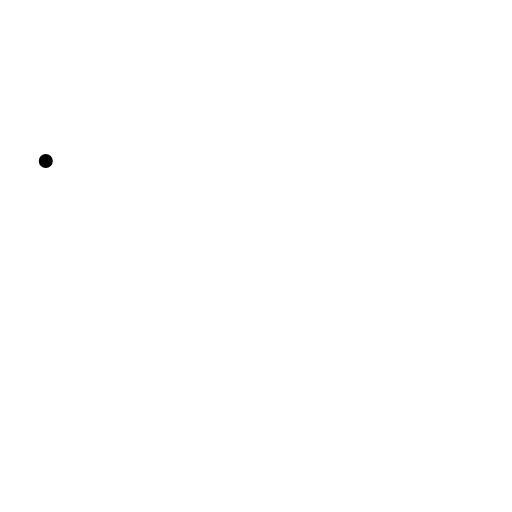
t = 0.00 s
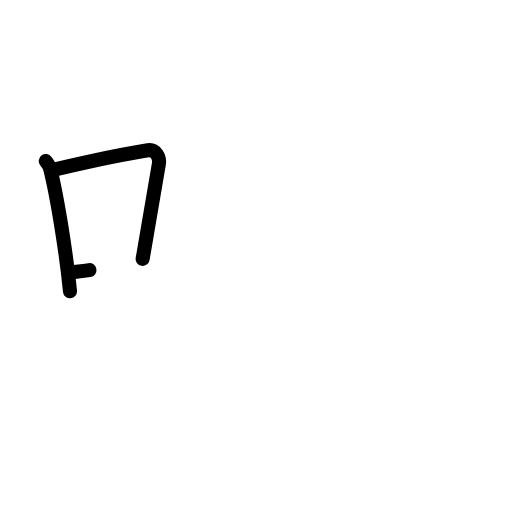
t = 2.25 s
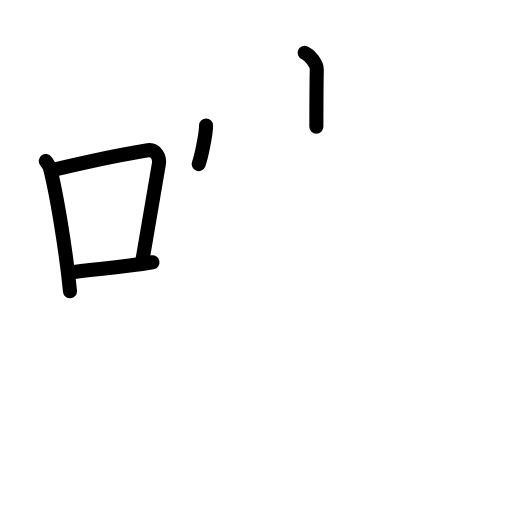
t = 4.50 s
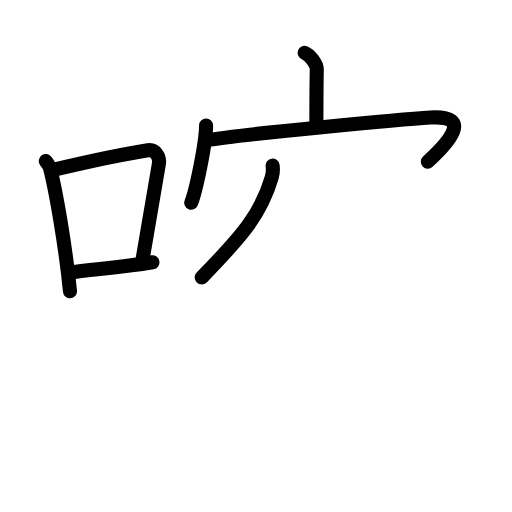
t = 6.63 s
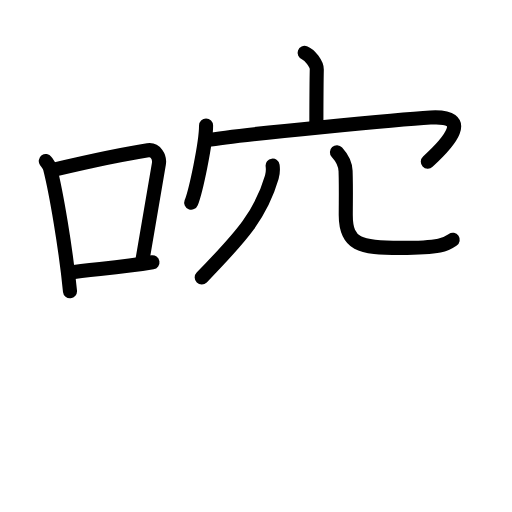
t = 7.83 s
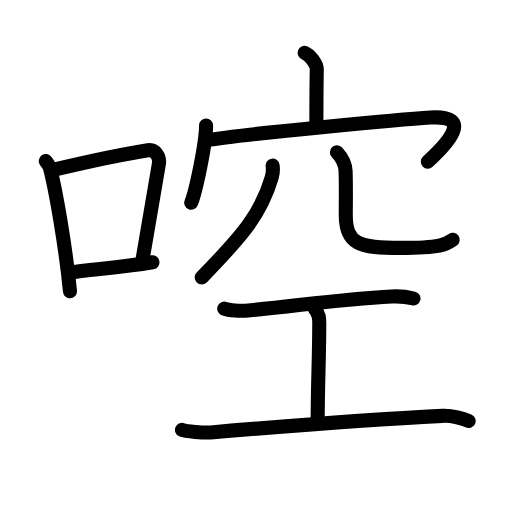
t = 11.00 s

The animated SVG that drew these frames (rendered in a browser with its animation timeline set to each time). Animation: 34 SMIL elements (animate=34); one cycle of 11.00 s.

<?xml version="1.0" encoding="UTF-8"?>
<!--
AniKanjiVG is licensed by CC-BY-SA Paul C. Sommerhoff (https://bitbucket.org/sommerhoff/anikanjivg).
AniKanjiVG uses KanjiVG which is licensed by CC-BY-SA Ulrich Apel (http://kanjivg.tagaini.net).
See also http://creativecommons.org/licenses/by-sa/3.0/
-->
<svg xmlns:kvg='http://kanjivg.tagaini.net' xmlns='http://www.w3.org/2000/svg' width='109' height='109' viewBox='0 0 109 109' style='fill:none;stroke:#000000;stroke-width:3;stroke-linecap:round;stroke-linejoin:round;' id="kvg:kanji_0554c"><g id="kvg:0554c" kvg:element="啌"><g id="kvg:0554c-g1" kvg:element="口" kvg:position="left" kvg:radical="general"><path id="kvg:0554c-s1" kvg:type="㇑" d="M9.75,34.29c0.37,0.51,0.76,0.94,0.92,1.58C11.96,40.93,14.01,52.9,14.9,62"><animate attributeName="d" begin="0.0s" dur="0.5s" from="M9.75,34.29C9.75,34.29,9.75,34.29,9.75,34.29" to="M9.75,34.29c0.37,0.51,0.76,0.94,0.92,1.58" />
<animate attributeName="d" begin="0.5s" dur="0.5s" from="M9.75,34.29c0.37,0.51,0.76,0.94,0.92,1.58c0,0,0,0,0,0,0" to="M9.75,34.29c0.37,0.51,0.76,0.94,0.92,1.58C11.96,40.93,14.01,52.9,14.9,62" />
</path>
<path id="kvg:0554c-s2" kvg:type="㇕b" d="M11.08,36.22c9.42-2.22,16.05-3.56,20.42-4.23c1.6-0.24,2.56,1.44,2.33,2.87c-0.95,5.92-2.05,12.07-3.46,20.25"><animate attributeName="d" begin="1.0s" dur="0.3333333333333333s" from="M11.08,36.22C11.08,36.22,11.08,36.22,11.08,36.22" to="M11.08,36.22c9.42-2.22,16.05-3.56,20.42-4.23" />
<animate attributeName="d" begin="1.3333333333333333s" dur="0.3333333333333333s" from="M11.08,36.22c9.42-2.22,16.05-3.56,20.42-4.23c0,0,0,0,0,0,0" to="M11.08,36.22c9.42-2.22,16.05-3.56,20.42-4.23c1.6-0.24,2.56,1.44,2.33,2.87" />
<animate attributeName="d" begin="1.6666666666666665s" dur="0.3333333333333333s" from="M11.08,36.22c9.42-2.22,16.05-3.56,20.42-4.23c1.6-0.24,2.56,1.44,2.33,2.87c0,0,0,0,0,0,0" to="M11.08,36.22c9.42-2.22,16.05-3.56,20.42-4.23c1.6-0.24,2.56,1.44,2.33,2.87c-0.95,5.92-2.05,12.07-3.46,20.25" />
<animate attributeName="d" begin="0s" dur="1.0s" from="M-100,-100" to="M-100,-100" />
</path>
<path id="kvg:0554c-s3" kvg:type="㇐b" d="M14.57,58.05c5.14-0.75,10.83-1.05,17.89-2.21"><animate attributeName="d" begin="2.0s" dur="1.0s" from="M14.57,58.05C14.57,58.05,14.57,58.05,14.57,58.05" to="M14.57,58.05c5.14-0.75,10.83-1.05,17.89-2.21" />
<animate attributeName="d" begin="0s" dur="2.0s" from="M-100,-100" to="M-100,-100" />
</path>
</g>
<g id="kvg:0554c-g2" kvg:element="空" kvg:position="right"><g id="kvg:0554c-g3" kvg:element="穴" kvg:variant="true" kvg:position="top"><g id="kvg:0554c-g4" kvg:element="宀"><path id="kvg:0554c-s4" kvg:type="㇑a" d="M64.85,11.25c1.08,0.39,2.62,2.4,2.59,3.53c-0.08,3.56-0.08,8.96-0.09,12.2"><animate attributeName="d" begin="3.0s" dur="0.5s" from="M64.85,11.25C64.85,11.25,64.85,11.25,64.85,11.25" to="M64.85,11.25c1.08,0.39,2.62,2.4,2.59,3.53" />
<animate attributeName="d" begin="3.5s" dur="0.5s" from="M64.85,11.25c1.08,0.39,2.62,2.4,2.59,3.53c0,0,0,0,0,0,0" to="M64.85,11.25c1.08,0.39,2.62,2.4,2.59,3.53c-0.08,3.56-0.08,8.96-0.09,12.2" />
<animate attributeName="d" begin="0s" dur="3.0s" from="M-100,-100" to="M-100,-100" />
</path>
<g id="kvg:0554c-g5" kvg:element="冖"><path id="kvg:0554c-s5" kvg:type="㇔" d="M43.87,26.72c0,3.72-2.17,13.94-3.16,16.42"><animate attributeName="d" begin="4.0s" dur="1.0s" from="M43.87,26.72C43.87,26.72,43.87,26.72,43.87,26.72" to="M43.87,26.72c0,3.72-2.17,13.94-3.16,16.42" />
<animate attributeName="d" begin="0s" dur="4.0s" from="M-100,-100" to="M-100,-100" />
</path>
<path id="kvg:0554c-s6" kvg:type="㇖b" d="M44.02,29.87c7.34-1.3,42.09-4.52,47.62-4.85c9.16-0.54,3.84,5.37-0.56,9.39"><animate attributeName="d" begin="5.0s" dur="0.5s" from="M44.02,29.87C44.02,29.87,44.02,29.87,44.02,29.87" to="M44.02,29.87c7.34-1.3,42.09-4.52,47.62-4.85" />
<animate attributeName="d" begin="5.5s" dur="0.5s" from="M44.02,29.87c7.34-1.3,42.09-4.52,47.62-4.85c0,0,0,0,0,0,0" to="M44.02,29.87c7.34-1.3,42.09-4.52,47.62-4.85c9.16-0.54,3.84,5.37-0.56,9.39" />
<animate attributeName="d" begin="0s" dur="5.0s" from="M-100,-100" to="M-100,-100" />
</path>
</g>
</g>
<g id="kvg:0554c-g6" kvg:element="八" kvg:variant="true"><path id="kvg:0554c-s7" kvg:type="㇒" d="M58.04,35.26c0.08,0.61,0.09,1.56-0.17,2.45C55.59,45.53,51.75,50,42.94,59.07"><animate attributeName="d" begin="6.0s" dur="0.5s" from="M58.04,35.26C58.04,35.26,58.04,35.26,58.04,35.26" to="M58.04,35.26c0.08,0.61,0.09,1.56-0.17,2.45" />
<animate attributeName="d" begin="6.5s" dur="0.5s" from="M58.04,35.26c0.08,0.61,0.09,1.56-0.17,2.45c0,0,0,0,0,0,0" to="M58.04,35.26c0.08,0.61,0.09,1.56-0.17,2.45C55.59,45.53,51.75,50,42.94,59.07" />
<animate attributeName="d" begin="0s" dur="6.0s" from="M-100,-100" to="M-100,-100" />
</path>
<path id="kvg:0554c-s8" kvg:type="㇟a/㇏" d="M71.73,32.41c0.99,1.08,1.78,2.35,1.84,4c0.12,3.38,0.04,6.59,0.04,9.34c0,6.25,2.91,7.03,11.65,7.03S95,52,96.38,51.05"><animate attributeName="d" begin="7.0s" dur="0.3333333333333333s" from="M71.73,32.41C71.73,32.41,71.73,32.41,71.73,32.41" to="M71.73,32.41c0.99,1.08,1.78,2.35,1.84,4" />
<animate attributeName="d" begin="7.333333333333333s" dur="0.3333333333333333s" from="M71.73,32.41c0.99,1.08,1.78,2.35,1.84,4c0,0,0,0,0,0,0" to="M71.73,32.41c0.99,1.08,1.78,2.35,1.84,4c0.12,3.38,0.04,6.59,0.04,9.34" />
<animate attributeName="d" begin="7.666666666666667s" dur="0.3333333333333333s" from="M71.73,32.41c0.99,1.08,1.78,2.35,1.84,4c0.12,3.38,0.04,6.59,0.04,9.34c0,0,0,0,0,0,0" to="M71.73,32.41c0.99,1.08,1.78,2.35,1.84,4c0.12,3.38,0.04,6.59,0.04,9.34c0,6.25,2.91,7.03,11.65,7.03S95,52,96.38,51.05" />
<animate attributeName="d" begin="0s" dur="7.0s" from="M-100,-100" to="M-100,-100" />
</path>
</g>
</g>
<g id="kvg:0554c-g7" kvg:element="工" kvg:position="bottom"><path id="kvg:0554c-s9" kvg:type="㇐" d="M47.74,65.71c1.08,0.42,3.43,0.51,4.53,0.43c9.96-0.8,18.86-2.4,31.17-3.03c1.67-0.09,3.19,0.08,4.58,0.43"><animate attributeName="d" begin="8.0s" dur="0.3333333333333333s" from="M47.74,65.71C47.74,65.71,47.74,65.71,47.74,65.71" to="M47.74,65.71c1.08,0.42,3.43,0.51,4.53,0.43" />
<animate attributeName="d" begin="8.333333333333334s" dur="0.3333333333333333s" from="M47.74,65.71c1.08,0.42,3.43,0.51,4.53,0.43c0,0,0,0,0,0,0" to="M47.74,65.71c1.08,0.42,3.43,0.51,4.53,0.43c9.96-0.8,18.86-2.4,31.17-3.03" />
<animate attributeName="d" begin="8.666666666666666s" dur="0.3333333333333333s" from="M47.74,65.71c1.08,0.42,3.43,0.51,4.53,0.43c9.96-0.8,18.86-2.4,31.17-3.03c0,0,0,0,0,0,0" to="M47.74,65.71c1.08,0.42,3.43,0.51,4.53,0.43c9.96-0.8,18.86-2.4,31.17-3.03c1.67-0.09,3.19,0.08,4.58,0.43" />
<animate attributeName="d" begin="0s" dur="8.0s" from="M-100,-100" to="M-100,-100" />
</path>
<path id="kvg:0554c-s10" kvg:type="㇑a" d="M66.95,65.63c1.02,1.32,1.02,2.12,1.02,3.17c0,7.41-0.34,12.82-0.34,21.28"><animate attributeName="d" begin="9.0s" dur="0.5s" from="M66.95,65.63C66.95,65.63,66.95,65.63,66.95,65.63" to="M66.95,65.63c1.02,1.32,1.02,2.12,1.02,3.17" />
<animate attributeName="d" begin="9.5s" dur="0.5s" from="M66.95,65.63c1.02,1.32,1.02,2.12,1.02,3.17c0,0,0,0,0,0,0" to="M66.95,65.63c1.02,1.32,1.02,2.12,1.02,3.17c0,7.41-0.34,12.82-0.34,21.28" />
<animate attributeName="d" begin="0s" dur="9.0s" from="M-100,-100" to="M-100,-100" />
</path>
<path id="kvg:0554c-s11" kvg:type="㇐" d="M38.74,91.52c0.76,0.34,4.79,0.64,6.09,0.54c10.08-0.85,34.02-2.76,49.33-3.53c2.08-0.1,4.57,0.56,5.61,1.09"><animate attributeName="d" begin="10.0s" dur="0.3333333333333333s" from="M38.74,91.52C38.74,91.52,38.74,91.52,38.74,91.52" to="M38.74,91.52c0.76,0.34,4.79,0.64,6.09,0.54" />
<animate attributeName="d" begin="10.333333333333334s" dur="0.3333333333333333s" from="M38.74,91.52c0.76,0.34,4.79,0.64,6.09,0.54c0,0,0,0,0,0,0" to="M38.74,91.52c0.76,0.34,4.79,0.64,6.09,0.54c10.08-0.85,34.02-2.76,49.33-3.53" />
<animate attributeName="d" begin="10.666666666666666s" dur="0.3333333333333333s" from="M38.74,91.52c0.76,0.34,4.79,0.64,6.09,0.54c10.08-0.85,34.02-2.76,49.33-3.53c0,0,0,0,0,0,0" to="M38.74,91.52c0.76,0.34,4.79,0.64,6.09,0.54c10.08-0.85,34.02-2.76,49.33-3.53c2.08-0.1,4.57,0.56,5.61,1.09" />
<animate attributeName="d" begin="0s" dur="10.0s" from="M-100,-100" to="M-100,-100" />
</path>
</g>
</g>
</g>
</svg>
